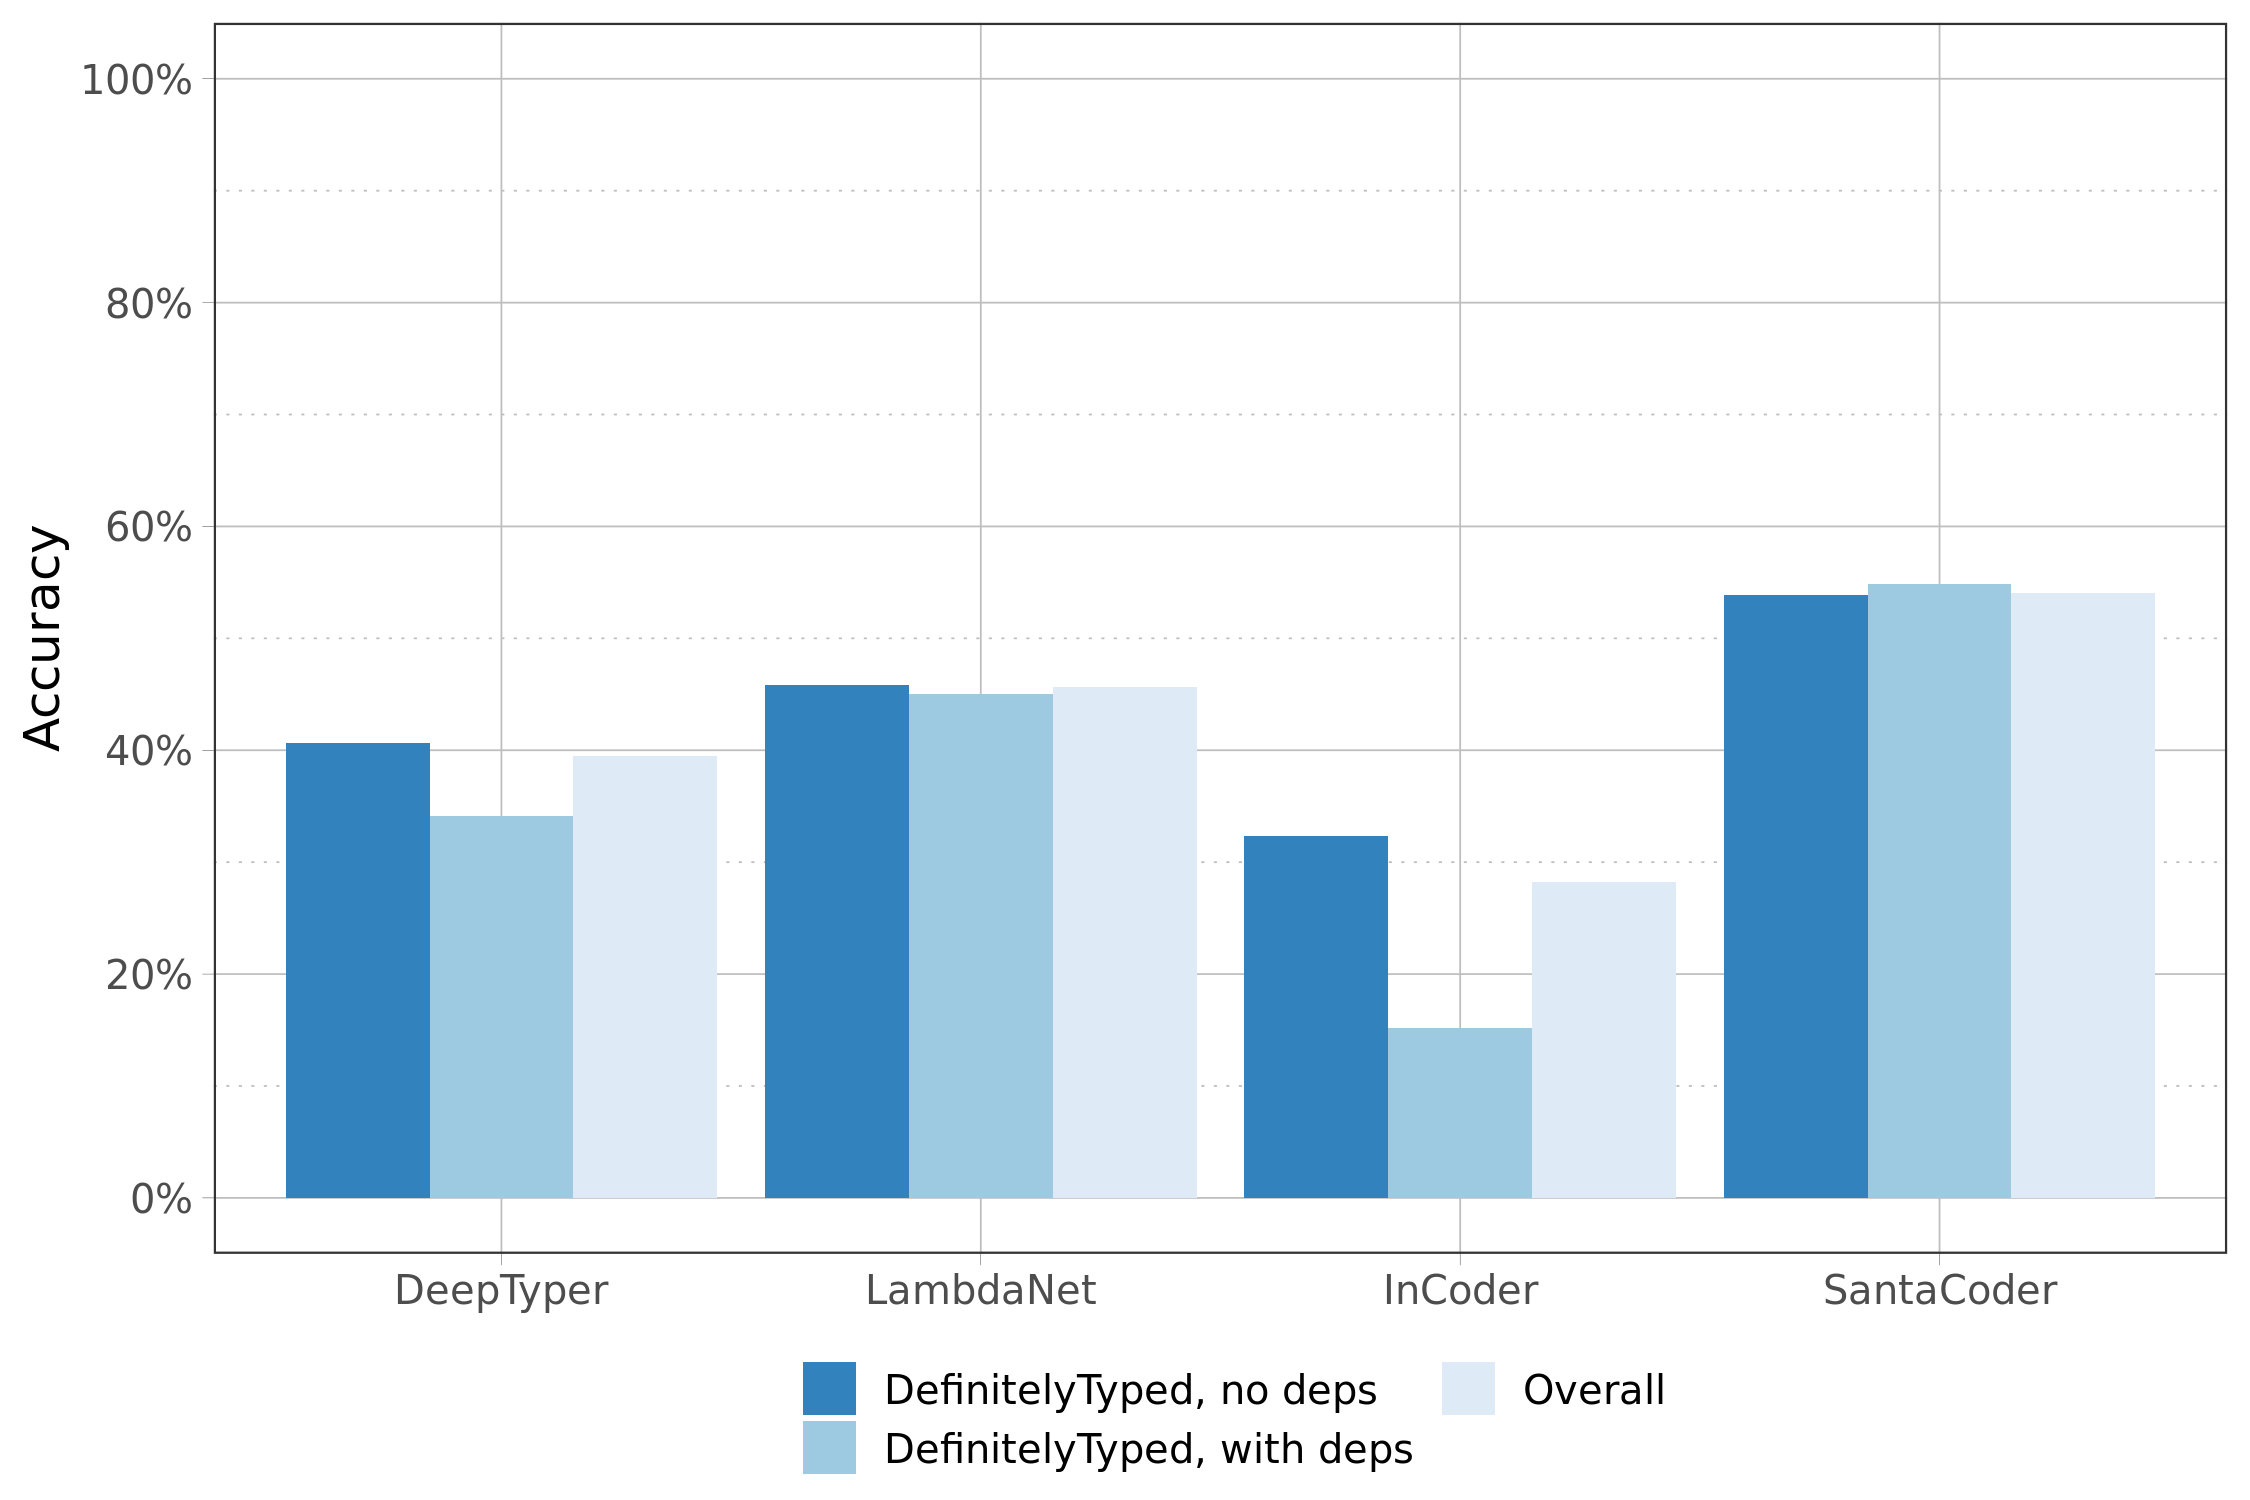

Data behind this chart, as committed beside it:
Dataset, dt.correct, dt.n, dt.pct, ln.correct, ln.n, ln.pct, ic.correct, ic.n, ic.pct, sc.correct, sc.n, sc.pct
DefinitelyTyped, no deps, 85, 209, 40.7, 104, 227, 45.8, 34, 105, 32.4, 76, 141, 53.9
DefinitelyTyped, with deps, 15, 44, 34.1, 18, 40, 45.0, 5, 33, 15.2, 17, 31, 54.8
Overall, 100, 253, 39.5, 122, 267, 45.7, 39, 138, 28.3, 93, 172, 54.1
